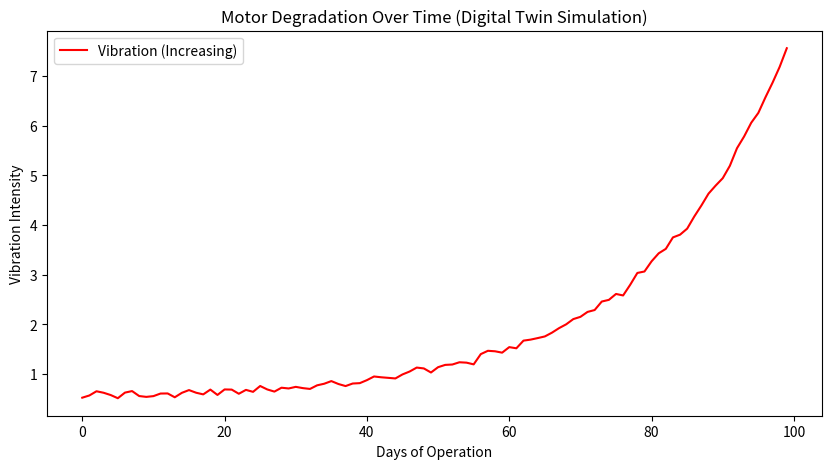

This chart was generated by the following Python code:
import numpy as np
import pandas as pd
import matplotlib.pyplot as plt

def generate_degradation_data(days=100):
    # Simulate 100 days of data (1 reading per day)
    t = np.arange(days)

    # Exponential growth in vibration as parts wear out
    base_vibration = 0.5
    wear_trend = 0.05 * np.exp(0.05 * t)
    noise = np.random.normal(0, 0.05, days)

    total_vibration = base_vibration + wear_trend + noise

    # Calculate RUL(Remaining Useful Life): If day 50 is failure, day 0 has RUL of 50
    rul = days -t -1

    return pd.DataFrame({'day': t, 'vibration': total_vibration, 'RUL': rul})
df = generate_degradation_data()
df.to_csv('degradation_data.csv', index=False)

print('Cloud Training Data Saved: degradation_data.csv')

# Visualize the "Death Curve"
plt.figure(figsize=(10,5))
plt.plot(df['day'], df['vibration'], color='red', label='Vibration (Increasing)')
plt.ylabel('Vibration Intensity')
plt.xlabel('Days of Operation')
plt.title('Motor Degradation Over Time (Digital Twin Simulation)')
plt.legend()
plt.show()

